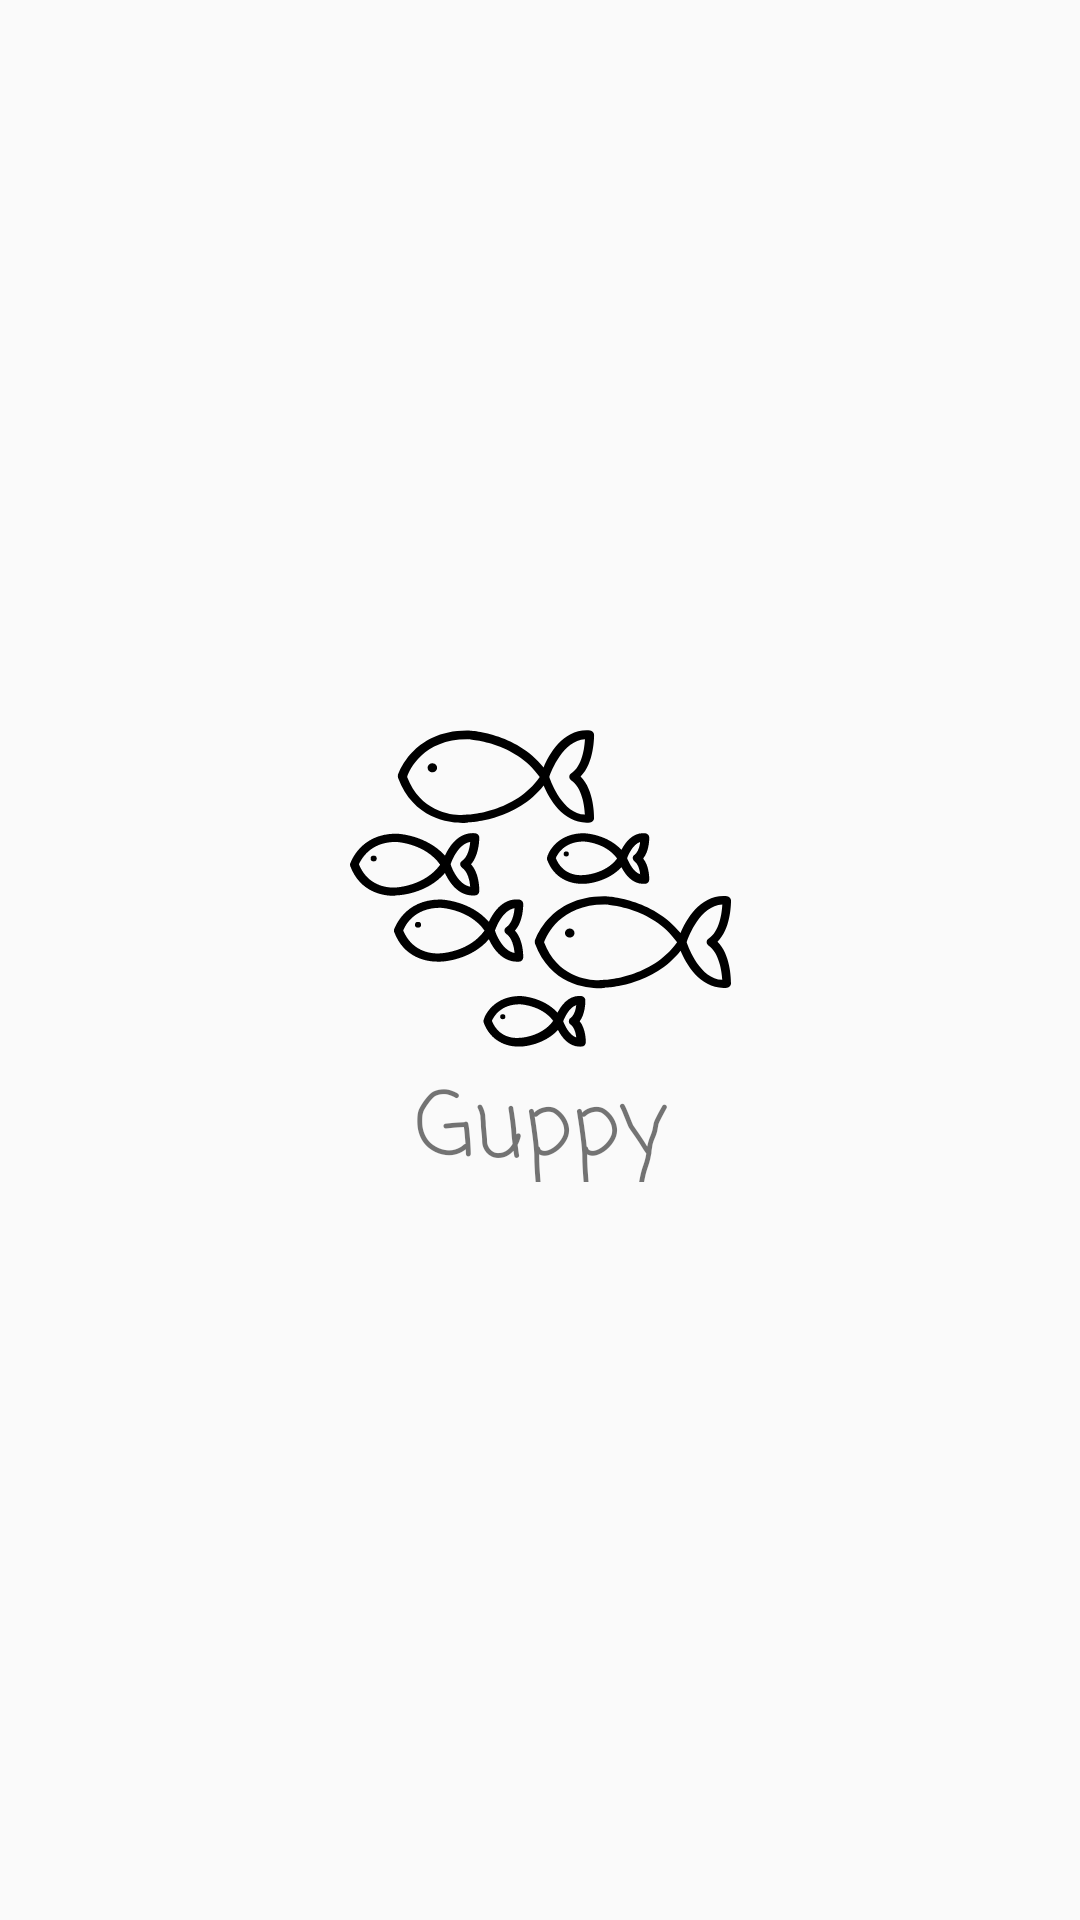

Write the Android layout XML for this screen, with the resource values it uses.
<!-- AndroidManifest.xml: application theme AppTheme -->
<!-- res/layout/activity_start.xml -->
<?xml version="1.0" encoding="utf-8"?>
<androidx.constraintlayout.widget.ConstraintLayout xmlns:android="http://schemas.android.com/apk/res/android"
    xmlns:app="http://schemas.android.com/apk/res-auto"
    xmlns:tools="http://schemas.android.com/tools"
    android:layout_width="match_parent"
    android:layout_height="match_parent">

    <TextView
        android:id="@+id/guppy_app_name_top"
        android:layout_width="121dp"
        android:layout_height="40dp"
        android:fontFamily="casual"
        android:gravity="center_horizontal"
        android:text="Guppy"
        android:textSize="30sp"
        android:verticalScrollbarPosition="defaultPosition"
        app:layout_constraintBottom_toBottomOf="parent"
        app:layout_constraintEnd_toEndOf="parent"
        app:layout_constraintStart_toStartOf="parent"
        app:layout_constraintTop_toTopOf="parent"
        app:layout_constraintVertical_bias="0.59" />

    <androidx.constraintlayout.widget.Guideline
        android:id="@+id/guideline5"
        android:layout_width="wrap_content"
        android:layout_height="wrap_content"
        android:orientation="vertical"
        app:layout_constraintGuide_begin="20dp" />

    <ImageButton
        android:id="@+id/first_manyfish"
        android:layout_width="151dp"
        android:layout_height="141dp"
        android:scaleType="fitXY"
        android:backgroundTint="#00000000"
        app:layout_constraintBottom_toBottomOf="parent"
        app:layout_constraintEnd_toEndOf="parent"
        app:layout_constraintStart_toStartOf="parent"
        app:layout_constraintTop_toTopOf="parent"
        app:layout_constraintVertical_bias="0.452"
        app:srcCompat="@drawable/ic_many_fish"
        android:contentDescription="TODO" />
</androidx.constraintlayout.widget.ConstraintLayout>
<!-- resources referenced by this layout -->
<resources>
  <!-- drawable ic_many_fish: vector/xml drawable (drawable-v24, 6986 chars, omitted) -->
  <style name="AppTheme" parent="Theme.AppCompat.Light.NoActionBar">
          
          <item name="colorPrimary">#0F0D9A</item>
          <item name="colorPrimaryDark">#242C4C</item>
          <item name="colorAccent">@color/colorAccent</item>
      </style>
  <!-- not gathered from this repository: default colours our renderer supplied (Android Studio template values) -->
  <color name="colorAccent">#FF03DAC5</color>
</resources>
